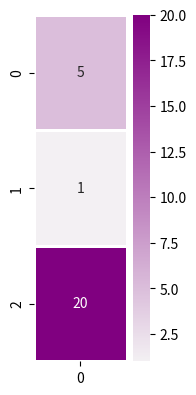
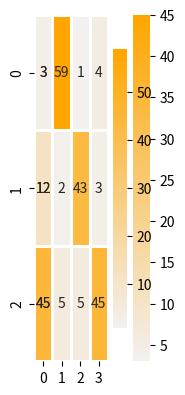

Generate these figures, in order, with matplotlib: (Note: this script raises an exception after producing the figures.)
dec_hidden_state = [5,1,20]

%matplotlib inline
import numpy as np
import matplotlib.pyplot as plt
import seaborn as sns

# Let's visualize our decoder hidden state
plt.figure(figsize=(1.5, 4.5))
sns.heatmap(np.transpose(np.matrix(dec_hidden_state)), annot=True, cmap=sns.light_palette("purple", as_cmap=True), linewidths=1)

annotation = [3,12,45] #e.g. Encoder hidden state

# Let's visualize the single annotation
plt.figure(figsize=(1.5, 4.5))
sns.heatmap(np.transpose(np.matrix(annotation)), annot=True, cmap=sns.light_palette("orange", as_cmap=True), linewidths=1)

def single_dot_attention_score(dec_hidden_state, enc_hidden_state):
    # TODO: return the dot product of the two vectors
    return 
    
single_dot_attention_score(dec_hidden_state, annotation)

annotations = np.transpose([[3,12,45], [59,2,5], [1,43,5], [4,3,45.3]])

# Let's visualize our annotation (each column is an annotation)
ax = sns.heatmap(annotations, annot=True, cmap=sns.light_palette("orange", as_cmap=True), linewidths=1)

def dot_attention_score(dec_hidden_state, annotations):
    # TODO: return the product of dec_hidden_state transpose and annotations
    return 
    
attention_weights_raw = dot_attention_score(dec_hidden_state, annotations)
attention_weights_raw

def softmax(x):
    x = np.array(x, dtype=np.float128)
    e_x = np.exp(x)
    return e_x / e_x.sum(axis=0) 

attention_weights = softmax(attention_weights_raw)
attention_weights

def apply_attention_scores(attention_weights, annotations):
    # TODO: Multiple the annotations by their weights
    return

applied_attention = apply_attention_scores(attention_weights, annotations)
applied_attention

# Let's visualize our annotations after applying attention to them
ax = sns.heatmap(applied_attention, annot=True, cmap=sns.light_palette("orange", as_cmap=True), linewidths=1)

def calculate_attention_vector(applied_attention):
    return np.sum(applied_attention, axis=1)

attention_vector = calculate_attention_vector(applied_attention)
attention_vector

# Let's visualize the attention context vector
plt.figure(figsize=(1.5, 4.5))
sns.heatmap(np.transpose(np.matrix(attention_vector)), annot=True, cmap=sns.light_palette("Blue", as_cmap=True), linewidths=1)